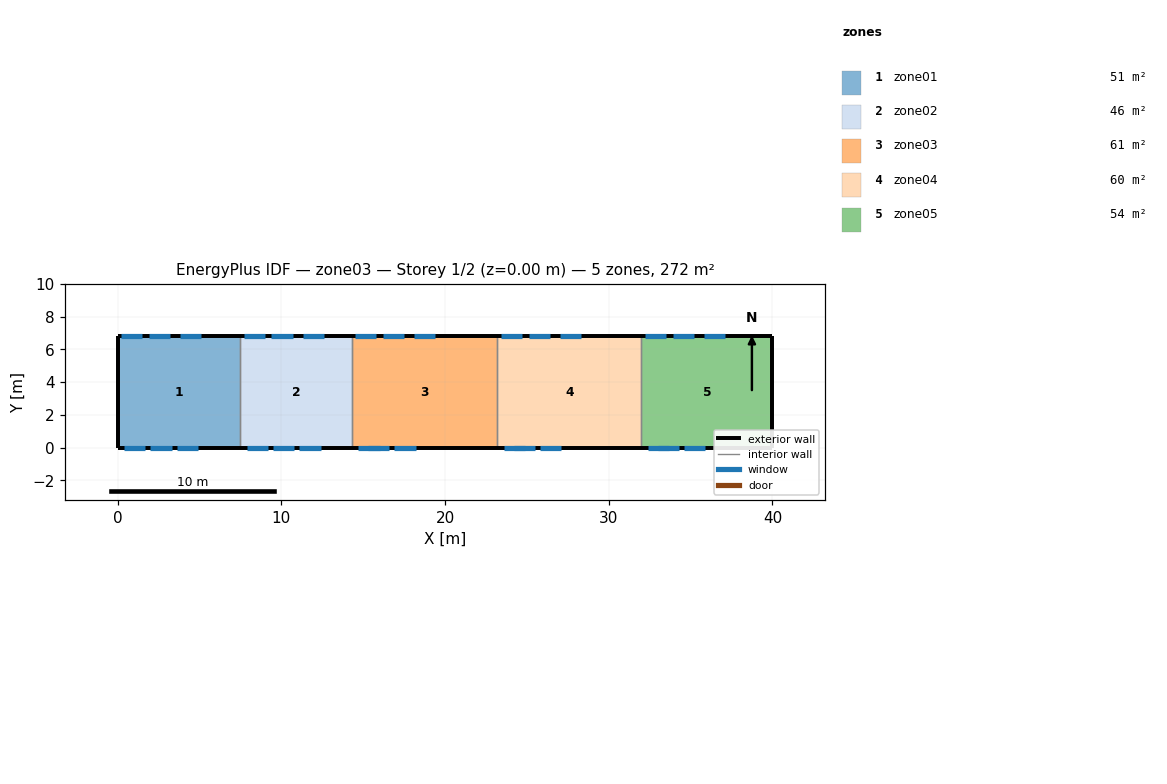
=== STOREY PLAN SPEC (per zone: floor XY polygon, exterior-wall plan segments, windows/doors) ===
zone 1: zone01  (51.0 m²)
  floor: (0.00, 0.00) (0.00, 6.80) (7.50, 6.80) (7.50, 0.00)
  exterior wall: (0.00, 6.80) – (0.00, 0.00)  [6.8 m]
  exterior wall: (7.50, 6.80) – (0.00, 6.80)  [7.5 m]
    window: (0.20, 6.80) – (1.50, 6.80)  [2.9 m²]
    window: (1.90, 6.80) – (3.20, 6.80)  [2.9 m²]
    window: (3.80, 6.80) – (5.10, 6.80)  [2.9 m²]
  exterior wall: (0.00, 0.00) – (7.50, 0.00)  [7.5 m]
    window: (0.40, 0.00) – (1.70, 0.00)  [2.6 m²]
    window: (2.00, 0.00) – (3.30, 0.00)  [2.6 m²]
    window: (3.60, 0.00) – (4.90, 0.00)  [2.6 m²]
  interior walls: 1
zone 2: zone02  (46.2 m²)
  floor: (7.50, 0.00) (7.50, 6.80) (14.30, 6.80) (14.30, 0.00)
  exterior wall: (14.30, 6.80) – (7.50, 6.80)  [6.8 m]
    window: (7.70, 6.80) – (9.00, 6.80)  [2.9 m²]
    window: (9.40, 6.80) – (10.70, 6.80)  [2.9 m²]
    window: (11.30, 6.80) – (12.60, 6.80)  [2.9 m²]
  exterior wall: (7.50, 0.00) – (14.30, 0.00)  [6.8 m]
    window: (7.90, 0.00) – (9.20, 0.00)  [2.6 m²]
    window: (9.50, 0.00) – (10.80, 0.00)  [2.6 m²]
    window: (11.10, 0.00) – (12.40, 0.00)  [2.6 m²]
  interior walls: 2
zone 3: zone03  (60.5 m²)
  floor: (14.30, 0.00) (14.30, 6.80) (23.20, 6.80) (23.20, 0.00)
  exterior wall: (23.20, 6.80) – (14.30, 6.80)  [8.9 m]
    window: (14.50, 6.80) – (15.80, 6.80)  [2.9 m²]
    window: (16.20, 6.80) – (17.50, 6.80)  [2.9 m²]
    window: (18.10, 6.80) – (19.40, 6.80)  [2.9 m²]
  exterior wall: (14.30, 0.00) – (23.20, 0.00)  [8.9 m]
    window: (14.70, 0.00) – (16.00, 0.00)  [2.6 m²]
    window: (15.30, 0.00) – (16.60, 0.00)  [2.6 m²]
    window: (16.90, 0.00) – (18.20, 0.00)  [2.6 m²]
  interior walls: 2
zone 4: zone04  (59.8 m²)
  floor: (23.20, 0.00) (23.20, 6.80) (32.00, 6.80) (32.00, 0.00)
  exterior wall: (32.00, 6.80) – (23.20, 6.80)  [8.8 m]
    window: (23.40, 6.80) – (24.70, 6.80)  [2.9 m²]
    window: (25.10, 6.80) – (26.40, 6.80)  [2.9 m²]
    window: (27.00, 6.80) – (28.30, 6.80)  [2.9 m²]
  exterior wall: (23.20, 0.00) – (32.00, 0.00)  [8.8 m]
    window: (23.60, 0.00) – (24.90, 0.00)  [2.6 m²]
    window: (24.20, 0.00) – (25.50, 0.00)  [2.6 m²]
    window: (25.80, 0.00) – (27.10, 0.00)  [2.6 m²]
  interior walls: 2
zone 5: zone05  (54.4 m²)
  floor: (32.00, 0.00) (32.00, 6.80) (40.00, 6.80) (40.00, 0.00)
  exterior wall: (40.00, 6.80) – (40.00, 0.00)  [6.8 m]
  exterior wall: (40.00, 6.80) – (32.00, 6.80)  [8.0 m]
    window: (32.20, 6.80) – (33.50, 6.80)  [2.9 m²]
    window: (33.90, 6.80) – (35.20, 6.80)  [2.9 m²]
    window: (35.80, 6.80) – (37.10, 6.80)  [2.9 m²]
  exterior wall: (32.00, 0.00) – (40.00, 0.00)  [8.0 m]
    window: (32.40, 0.00) – (33.70, 0.00)  [2.6 m²]
    window: (33.00, 0.00) – (34.30, 0.00)  [2.6 m²]
    window: (34.60, 0.00) – (35.90, 0.00)  [2.6 m²]
  interior walls: 1

=== DERIVED (storey summary) ===
Building: zone03
Storey: 1 of 2  (floor level z = 0.00 m)
Storey gross floor area: 272.0 m²
Zones on this storey: 5
  - zone01: floor 51.0 m²; exterior wall 21.8 m (141.7 m²); 6 window(s) 16.4 m²; WWR 11.6%
  - zone02: floor 46.2 m²; exterior wall 13.6 m (88.4 m²); 6 window(s) 16.4 m²; WWR 18.5%
  - zone03: floor 60.5 m²; exterior wall 17.8 m (115.7 m²); 6 window(s) 16.4 m²; WWR 14.2%
  - zone04: floor 59.8 m²; exterior wall 17.6 m (114.4 m²); 6 window(s) 16.4 m²; WWR 14.3%
  - zone05: floor 54.4 m²; exterior wall 22.8 m (148.2 m²); 6 window(s) 16.4 m²; WWR 11.1%
Zone adjacency: (none detected)